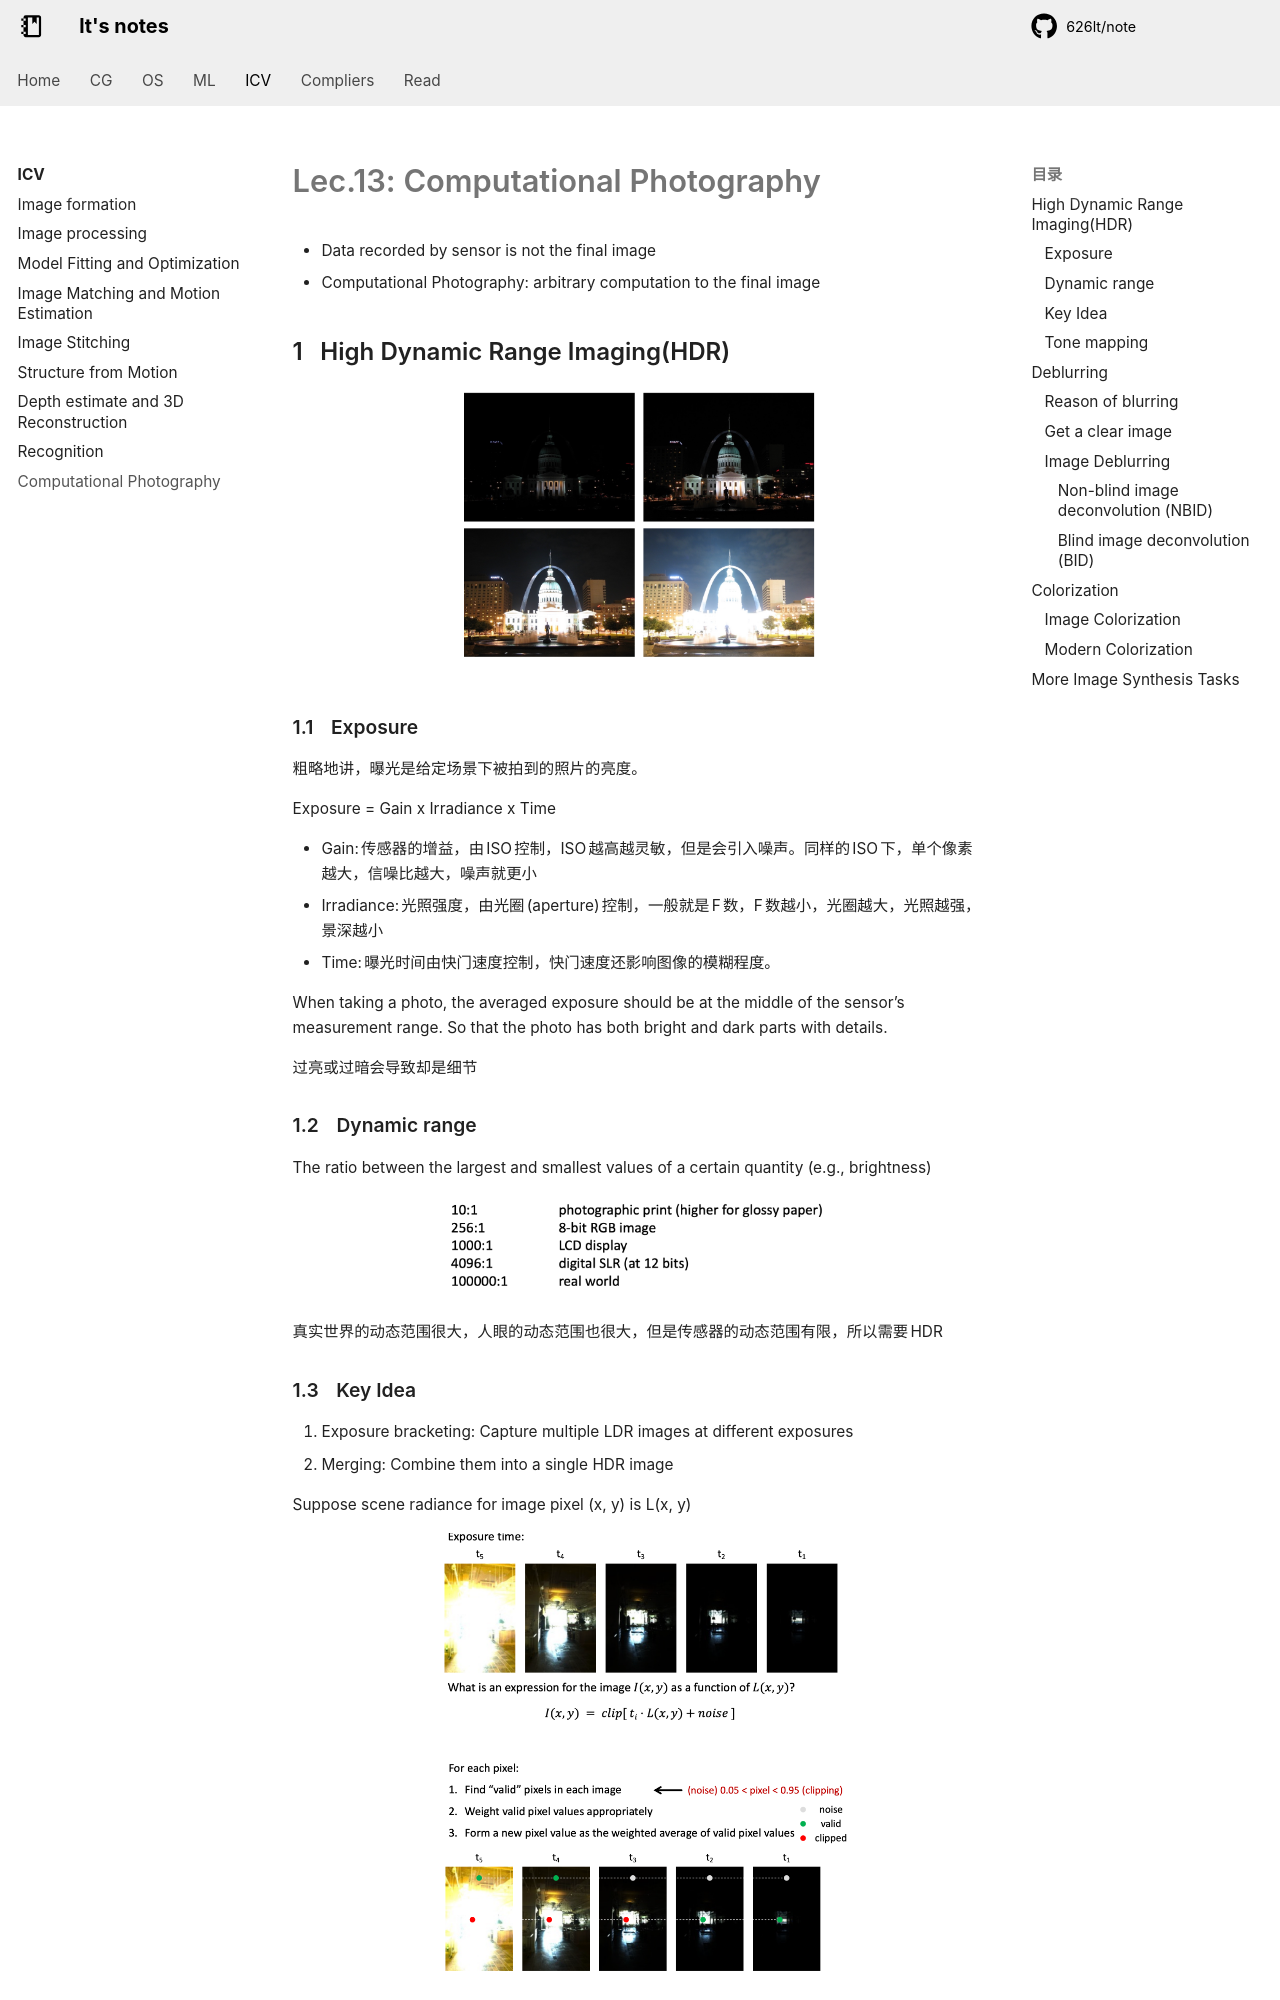

repository: 626lt/note · page: icv/Lec12/index.html · generator: mkdocs

# Lec.13: Computational Photography

+ Data recorded by sensor is not the final image
+ Computational Photography: arbitrary computation to the final image

## High Dynamic Range Imaging(HDR)

<center><img src=./figures/2024-12-06-18-56-43.png width=60%></center>

### Exposure

粗略地讲，曝光是给定场景下被拍到的照片的亮度。

Exposure = Gain x Irradiance x Time

+ Gain: 传感器的增益，由 ISO 控制，ISO 越高越灵敏，但是会引入噪声。同样的 ISO 下，单个像素越大，信噪比越大，噪声就更小
+ Irradiance: 光照强度，由光圈(aperture)控制，一般就是 F 数，F 数越小，光圈越大，光照越强，景深越小
+ Time: 曝光时间由快门速度控制，快门速度还影响图像的模糊程度。

When taking a photo, the averaged exposure should be at the middle of the sensor’s measurement range. So that the photo has both bright and dark parts with details.

过亮或过暗会导致却是细节

### Dynamic range

The ratio between the largest and smallest values of a certain quantity (e.g., brightness)

<center><img src=./figures/2024-12-06-19-11-06.png width=60%></center>

真实世界的动态范围很大，人眼的动态范围也很大，但是传感器的动态范围有限，所以需要 HDR
